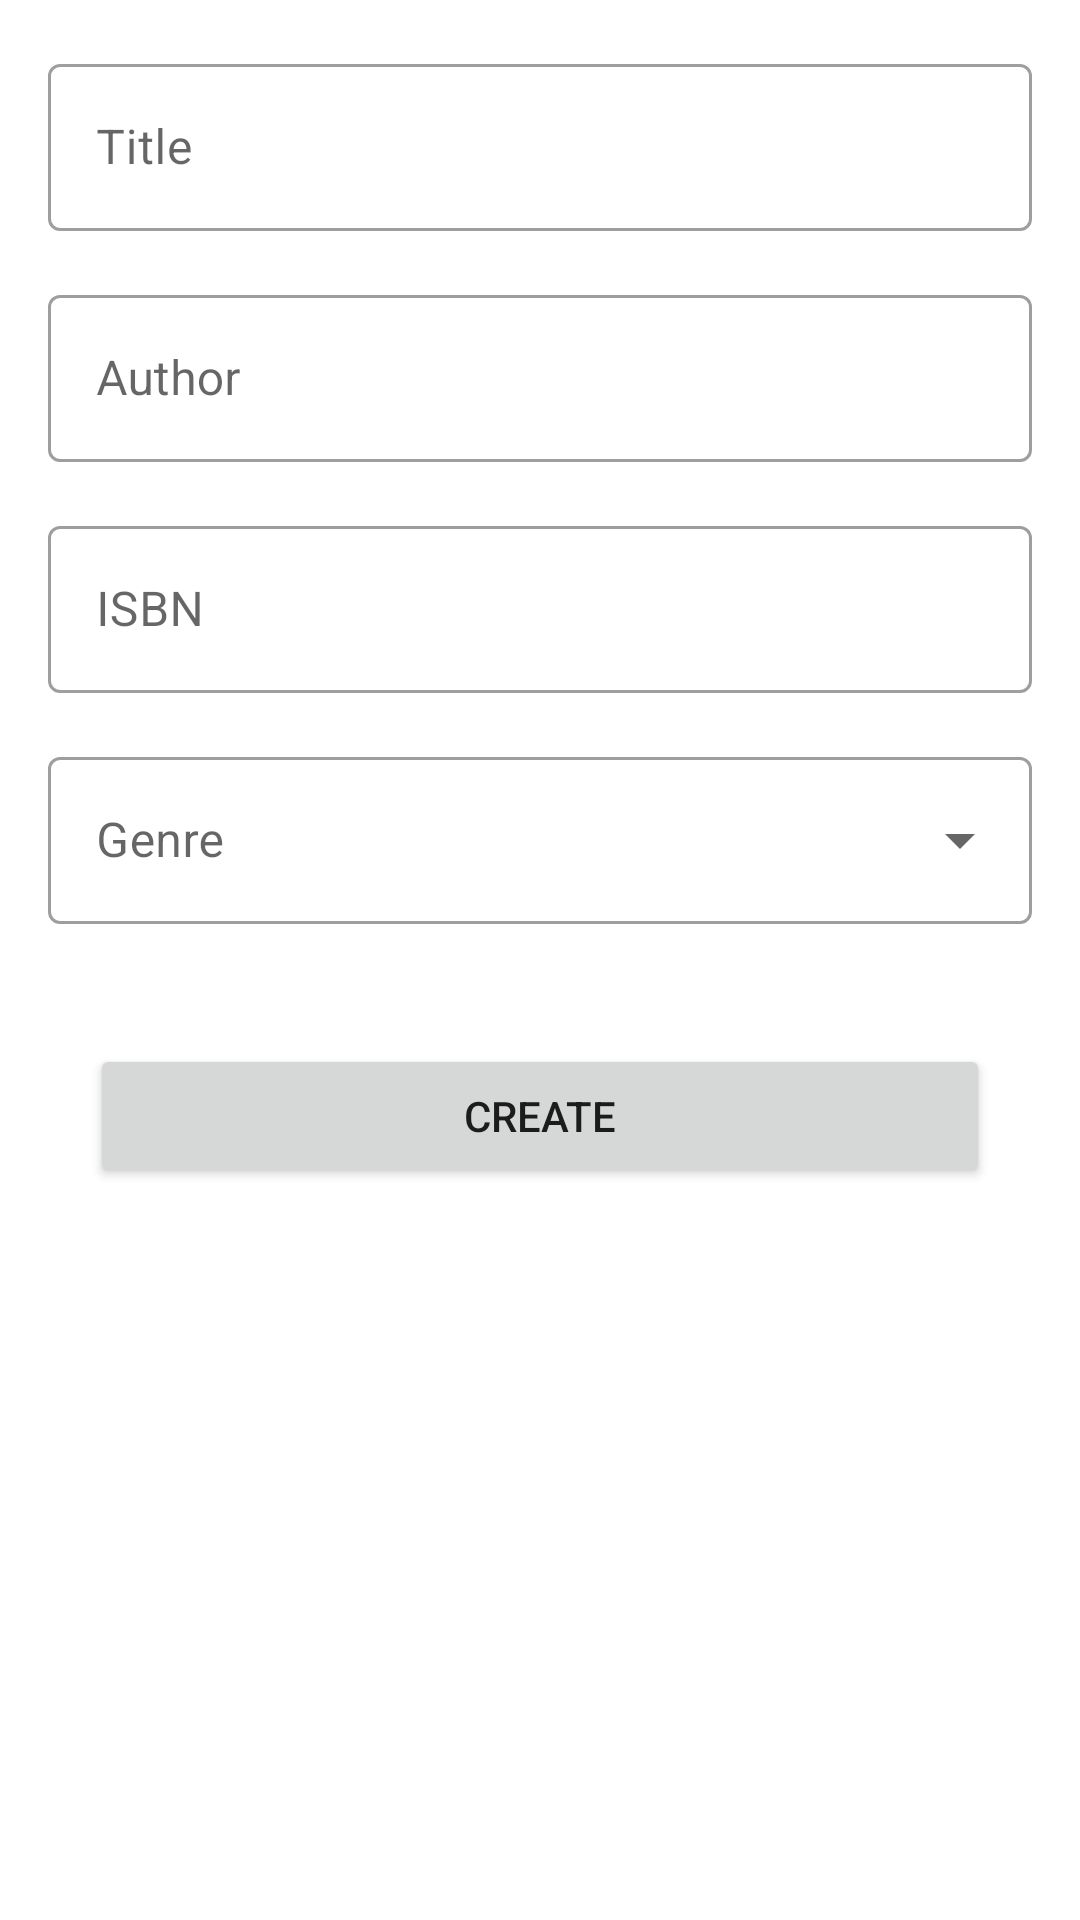

Produce the Android XML layout that renders to this screen, including the resource entries it uses.
<!-- AndroidManifest.xml: application theme Theme.Knjiznica -->
<!-- res/layout/activity_add.xml -->
<?xml version="1.0" encoding="utf-8"?>
<androidx.constraintlayout.widget.ConstraintLayout xmlns:android="http://schemas.android.com/apk/res/android"
    xmlns:app="http://schemas.android.com/apk/res-auto"
    xmlns:tools="http://schemas.android.com/tools"
    android:layout_width="match_parent"
    android:layout_height="match_parent"
    tools:context=".RegisterActivity">

    <com.google.android.material.textfield.TextInputLayout
        android:id="@+id/add_title_txt"
        android:layout_width="match_parent"
        android:layout_height="wrap_content"
        app:layout_constraintTop_toTopOf="parent"
        app:layout_constraintStart_toStartOf="parent"
        app:layout_constraintEnd_toEndOf="parent"
        android:hint="Title"
        app:endIconMode="clear_text"
        android:layout_marginStart="16dp"
        android:layout_marginTop="16dp"
        android:layout_marginEnd="16dp"
        style="@style/Widget.MaterialComponents.TextInputLayout.OutlinedBox">

        <com.google.android.material.textfield.TextInputEditText
            android:inputType="text"
            android:layout_width="match_parent"
            android:layout_height="wrap_content"
            />

    </com.google.android.material.textfield.TextInputLayout>

    <com.google.android.material.textfield.TextInputLayout
        android:id="@+id/add_author_txt"
        android:layout_width="match_parent"
        android:layout_height="wrap_content"
        app:layout_constraintTop_toBottomOf="@id/add_title_txt"
        app:layout_constraintStart_toStartOf="parent"
        app:layout_constraintEnd_toEndOf="parent"
        android:hint="Author"
        app:endIconMode="clear_text"
        android:layout_marginStart="16dp"
        android:layout_marginTop="16dp"
        android:layout_marginEnd="16dp"
        style="@style/Widget.MaterialComponents.TextInputLayout.OutlinedBox">

        <com.google.android.material.textfield.TextInputEditText
            android:inputType="text"
            android:layout_width="match_parent"
            android:layout_height="wrap_content"
            />

    </com.google.android.material.textfield.TextInputLayout>

    <com.google.android.material.textfield.TextInputLayout
        android:id="@+id/add_isbn_txt"
        android:layout_width="match_parent"
        android:layout_height="wrap_content"
        app:layout_constraintTop_toBottomOf="@id/add_author_txt"
        app:layout_constraintStart_toStartOf="parent"
        app:layout_constraintEnd_toEndOf="parent"
        android:hint="ISBN"
        app:endIconMode="clear_text"
        android:layout_marginStart="16dp"
        android:layout_marginTop="16dp"
        android:layout_marginEnd="16dp"
        style="@style/Widget.MaterialComponents.TextInputLayout.OutlinedBox">

        <com.google.android.material.textfield.TextInputEditText
            android:inputType="number"
            android:layout_width="match_parent"
            android:layout_height="wrap_content"
            />

    </com.google.android.material.textfield.TextInputLayout>

    <com.google.android.material.textfield.TextInputLayout
        android:id="@+id/add_genre_txt"
        android:layout_width="match_parent"
        android:layout_height="wrap_content"
        app:layout_constraintTop_toBottomOf="@id/add_isbn_txt"
        app:layout_constraintStart_toStartOf="parent"
        app:layout_constraintEnd_toEndOf="parent"
        android:hint="Genre"
        android:layout_marginStart="16dp"
        android:layout_marginTop="16dp"
        android:layout_marginEnd="16dp"
        style="@style/Widget.MaterialComponents.TextInputLayout.OutlinedBox.ExposedDropdownMenu">

        <AutoCompleteTextView
            android:inputType="none"
            android:layout_width="match_parent"
            android:layout_height="wrap_content"
            />

    </com.google.android.material.textfield.TextInputLayout>

    <Button
        android:id="@+id/add_create_btn"
        android:layout_width="match_parent"
        android:layout_height="wrap_content"
        app:layout_constraintStart_toStartOf="parent"
        app:layout_constraintEnd_toEndOf="parent"
        app:layout_constraintTop_toBottomOf="@id/add_genre_txt"
        android:layout_marginTop="40dp"
        android:layout_marginStart="30dp"
        android:layout_marginEnd="30dp"
        android:text="Create"/>

</androidx.constraintlayout.widget.ConstraintLayout>
<!-- resources referenced by this layout -->
<resources>
  <style name="Theme.Knjiznica" parent="Theme.MaterialComponents.DayNight.DarkActionBar">
          
          <item name="colorPrimary">@color/purple_500</item>
          <item name="colorPrimaryVariant">@color/purple_700</item>
          <item name="colorOnPrimary">@color/white</item>
          
          <item name="colorSecondary">@color/teal_200</item>
          <item name="colorSecondaryVariant">@color/teal_700</item>
          <item name="colorOnSecondary">@color/black</item>
          
          <item name="android:statusBarColor" tools:targetApi="l">?attr/colorPrimaryVariant</item>
          
      </style>
  <!-- not gathered from this repository: default colours our renderer supplied (Android Studio template values) -->
  <color name="purple_500">#FF6200EE</color>
  <color name="purple_700">#FF3700B3</color>
  <color name="teal_200">#FF03DAC5</color>
  <color name="teal_700">#FF018786</color>
  <color name="black">#FF000000</color>
  <color name="white">#FFFFFFFF</color>
</resources>
